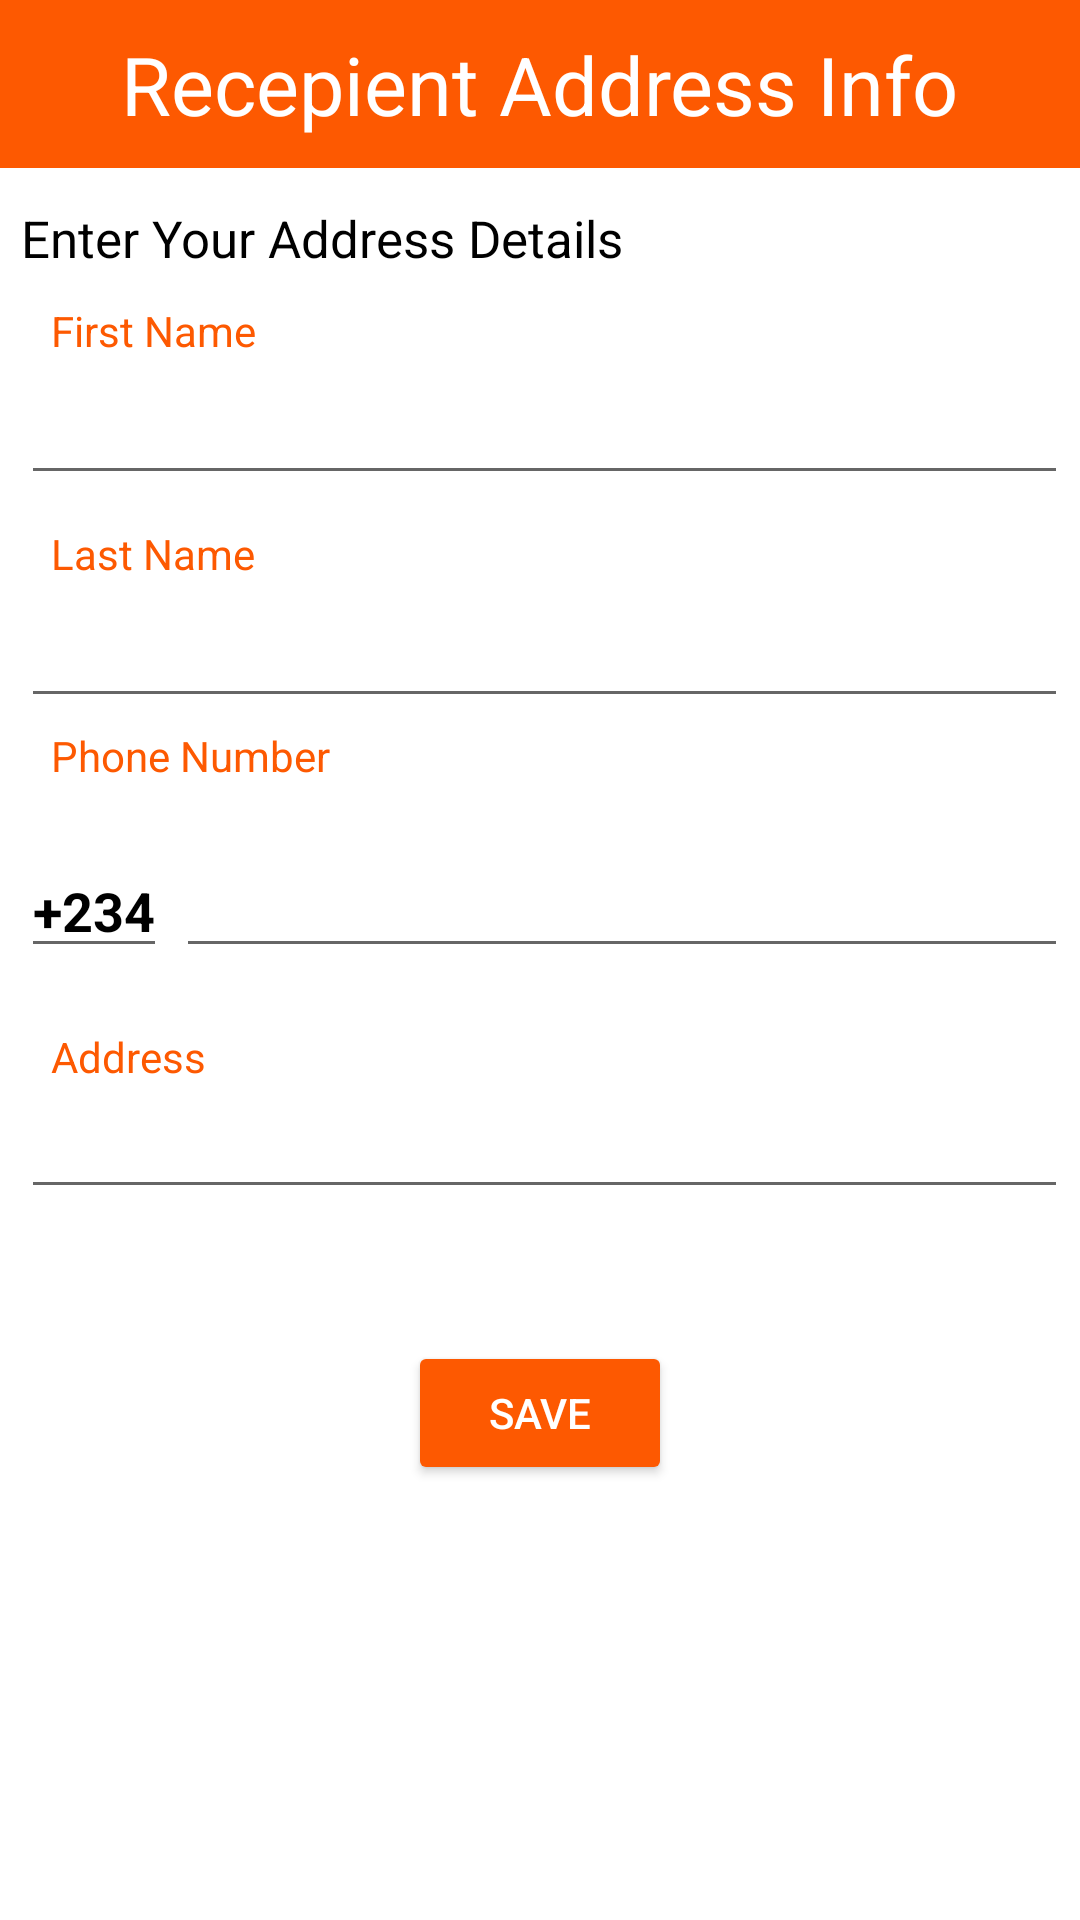

Layout XML and referenced resources for this Android screen:
<!-- AndroidManifest.xml: application theme Theme.ECommerceApp -->
<!-- res/layout/activity_address.xml -->
<?xml version="1.0" encoding="utf-8"?>
<RelativeLayout xmlns:android="http://schemas.android.com/apk/res/android"
    xmlns:app="http://schemas.android.com/apk/res-auto"
    xmlns:tools="http://schemas.android.com/tools"
    android:layout_width="match_parent"
    android:layout_height="match_parent"
    tools:context=".AddressActivity">
    <androidx.appcompat.widget.Toolbar
        android:layout_width="match_parent"
        android:layout_height="wrap_content"
        android:background="#FD5901"
        android:id="@+id/toolbarAddress">
        <ImageView
            android:layout_width="wrap_content"
            android:layout_height="wrap_content"
            android:src="@drawable/ic_arrow_back"
            android:id="@+id/arrowAddressBack"/>
        <TextView
            android:layout_width="wrap_content"
            android:layout_height="wrap_content"
            android:layout_gravity="center_horizontal"
            android:text="Recepient Address Info"
            android:textSize="27sp"
            android:textColor="@color/white1"/>
    </androidx.appcompat.widget.Toolbar>
    <LinearLayout
        android:layout_width="match_parent"
        android:layout_height="wrap_content"
        android:orientation="vertical"
        android:layout_marginStart="3dp"
        android:padding="4dp"
        android:id="@+id/linny"
        android:layout_below="@id/toolbarAddress"
        android:layout_marginTop="8dp">
        <TextView
            android:layout_width="wrap_content"
            android:layout_height="wrap_content"
            android:text="Enter Your Address Details"
            android:textColor="@color/black"
            android:textSize="17sp"/>
        <TextView
            android:layout_width="wrap_content"
            android:layout_height="wrap_content"
            android:layout_marginTop="10dp"
            android:text="First Name"
            android:layout_marginStart="10dp"
            android:textColor="#FD5901"/>
        <EditText
            android:layout_width="match_parent"
            android:layout_height="wrap_content"
            android:ems="7"
            android:layout_marginTop="4dp"
            android:inputType="text"
            android:id="@+id/fnameAddress"/>
        <TextView
            android:layout_width="wrap_content"
            android:layout_height="wrap_content"
            android:layout_marginTop="10dp"
            android:text="Last Name"
            android:layout_marginStart="10dp"
            android:textColor="#FD5901"/>
        <EditText
            android:layout_width="match_parent"
            android:layout_height="wrap_content"
            android:ems="7"
            android:inputType="text"
            android:layout_marginTop="4dp"
            android:id="@+id/lnameAddress"/>
        <TextView
            android:layout_width="wrap_content"
            android:layout_height="wrap_content"
            android:text="Phone Number"
            android:layout_marginStart="10dp"
            android:textColor="#FD5901"
            android:layout_marginTop="3dp"/>
        <LinearLayout
            android:layout_width="match_parent"
            android:layout_height="wrap_content"
            android:layout_marginTop="20dp"
            android:orientation="horizontal">
            <EditText
                android:layout_width="wrap_content"
                android:layout_height="wrap_content"
                android:text="+234"

                android:textColor="@color/black"
                android:textStyle="bold"/>
            <EditText
                android:layout_width="match_parent"
                android:layout_height="wrap_content"
                android:inputType="number"
                android:layout_marginStart="3dp"
                android:id="@+id/phoneNumber"/>
        </LinearLayout>
        <TextView
            android:layout_width="wrap_content"
            android:layout_height="wrap_content"
            android:text="Address"
            android:layout_marginTop="20dp"
            android:textColor="#FD5901"
            android:layout_marginStart="10dp"/>
        <EditText
            android:layout_width="match_parent"
            android:layout_height="wrap_content"
            android:id="@+id/adressrecepient"/>



    </LinearLayout>
    <Button
        android:layout_width="wrap_content"
        android:layout_height="wrap_content"
        android:layout_below="@id/linny"
        android:layout_centerInParent="true"
        android:layout_marginTop="40dp"
        android:text="Save"
        android:backgroundTint="#FD5901"
        android:textColor="@color/white1"
        android:id="@+id/btnSaveAddress"/>


</RelativeLayout>
<!-- resources referenced by this layout -->
<resources>
  <color name="black">#FF000000</color>
  <color name="white1">#FFFFFF</color>
  <style name="Theme.ECommerceApp" parent="Theme.MaterialComponents.DayNight.NoActionBar">
          
          <item name="colorPrimary">@color/orange</item>
          <item name="colorPrimaryVariant">@color/orange</item>
          <item name="colorOnPrimary">@color/black</item>
          
          <item name="colorSecondary">@color/teal_200</item>
          <item name="colorSecondaryVariant">@color/teal_700</item>
          <item name="colorOnSecondary">@color/black</item>
          
          <item name="android:statusBarColor">?attr/colorPrimaryVariant</item>
          
      </style>
  <color name="orange">#FD5901</color>
  <color name="teal_200">#FF03DAC5</color>
  <color name="teal_700">#FF018786</color>
</resources>
